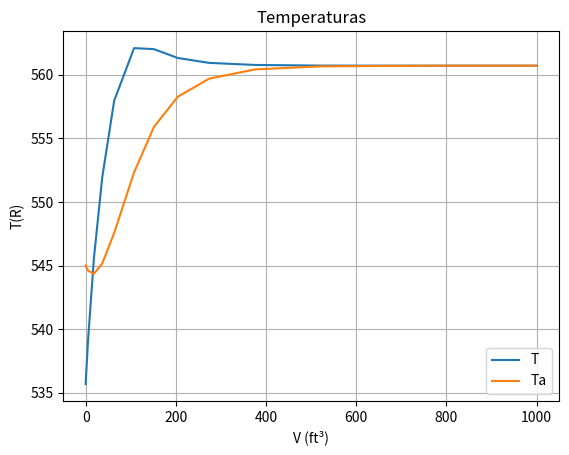
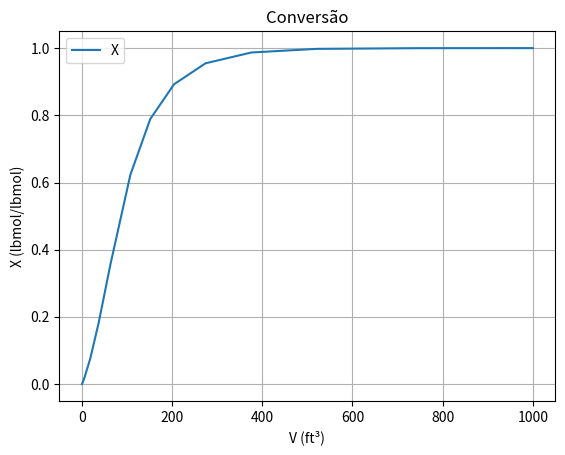

Write the Python code that produced these figures, in order.
#!/usr/bin/python

import numpy as np
from scipy.integrate import solve_ivp
import matplotlib.pyplot as plt

# Problema adaptado
# Propilenoglicol sintetizado em um PFR com trocador de calor

# == FUNÇÕES AUXILIARES == #
def ki(T):
    return A * np.exp(-E/(R * T))

def rt(T,X):
    return -ki(T)*Ca0*(1-X)

def deltaHrx(T):
    return dHrx + dCp*(T-Tr)

def FiCpi(X):

    Fa = Fa0*(1-X)
    Fb = Fa0*(1-X)
    Fc = Fa0*X
    return Fa*Cpa + Fb*Cpb + Fc*Cpc + Fi0*Cpi

def Qrem(T,Ta):
    return Ua*((T+460.67)-Ta)


# == FUNÇÃO PRINCIPAL == #
def pfr(V,F):
    X  = F[0]
    T  = F[1]
    Ta = F[2]
    dXdV  = -rt(T+460.67,X)/Fa0
    dTdV  = ((-rt(T+460.67,X)*(-deltaHrx(T+460.67))) - Qrem(T,Ta))/(FiCpi(X))
    dTadV = (Ua*((T+460.67)-Ta))/(m*Cpf)

    return [dXdV,dTdV,dTadV]

a = 1
b = 1
c = 1

# Capacidade calorífica das espécies
Cpa = 35    # BTU/lbmol.F
Cpb = 19.5  # BTU/lbmol.F 
Cpi = 18    # BTU/lbmol.F  
Cpc = 46    # BTU/lbmol.F

# Ta trocador de calor
Ua  = 75   # BTU/ft³.h.R
m   = 1102 # lb/h
Cpf = 6.68 # BTU/lb.R

# Entalpias padrão de formação
Ha = -66600  # BTU/lbmol
Hb = -123000 # BTU/lbmol
Hc = -226000 # BTU/lbmol

# Coef de Arrhenius
A = 16.96e12
E = 32400
R = 1.987

# deltaHrx
dHrx = c/a*Hc - b/a*Hb - Ha

# deltaCpi
dCp  = c/a*Cpc - b/a*Cpb - Cpa

# Vazão molar (lbmol/h)
Fa0 = 43.04/10  # Óxido de propileno
Fb0 = 71.87/10  # Metanol
Fi0 = 802.8/10  # Água

# Vazão volumétrica (ft³/h)
va0 = 46.62
vb0 = 233.9
vm0 = 46.62
v0  = (va0 + vb0 + vm0)

# Concentrações das espécies
Ca0 = Fa0/v0  #lbmol/ft²
Cb0 = Fb0/v0  #lbmol/ft²
Ci0 = Fi0/v0  #lbmol/ft²

# Limite de temperatura 584.67 R

# Temperaturas (R)
Ta0 = 545*1  # Temperatura trocador
Tr  = 528       # Temperatura de referência para as entalpia
Ti0 = 75        # Temperatura de alimentação

# Volume de integração
Vf = 100*10 #ft³

res = solve_ivp(pfr,(0,Vf),(0,Ti0,Ta0),method="Radau")

print(res)

V  = res.t
X  = res.y[0]
T  = res.y[1]
Ta = res.y[2]

fig1, ax1 = plt.subplots()
fig2, ax2 = plt.subplots()

ax1.plot(V,  T+460.67, label='T')
ax1.plot(V, Ta, label='Ta')
ax1.set_xlabel('V (ft³)')
ax1.set_ylabel('T(R)')
ax1.set_title("Temperaturas")
ax1.legend()
ax1.grid()

ax2.plot(V, X, label='X')
ax2.set_xlabel('V (ft³)')
ax2.set_ylabel('X (lbmol/lbmol)')
ax2.set_title('Conversão')
ax2.legend()
ax2.grid()

plt.show()
